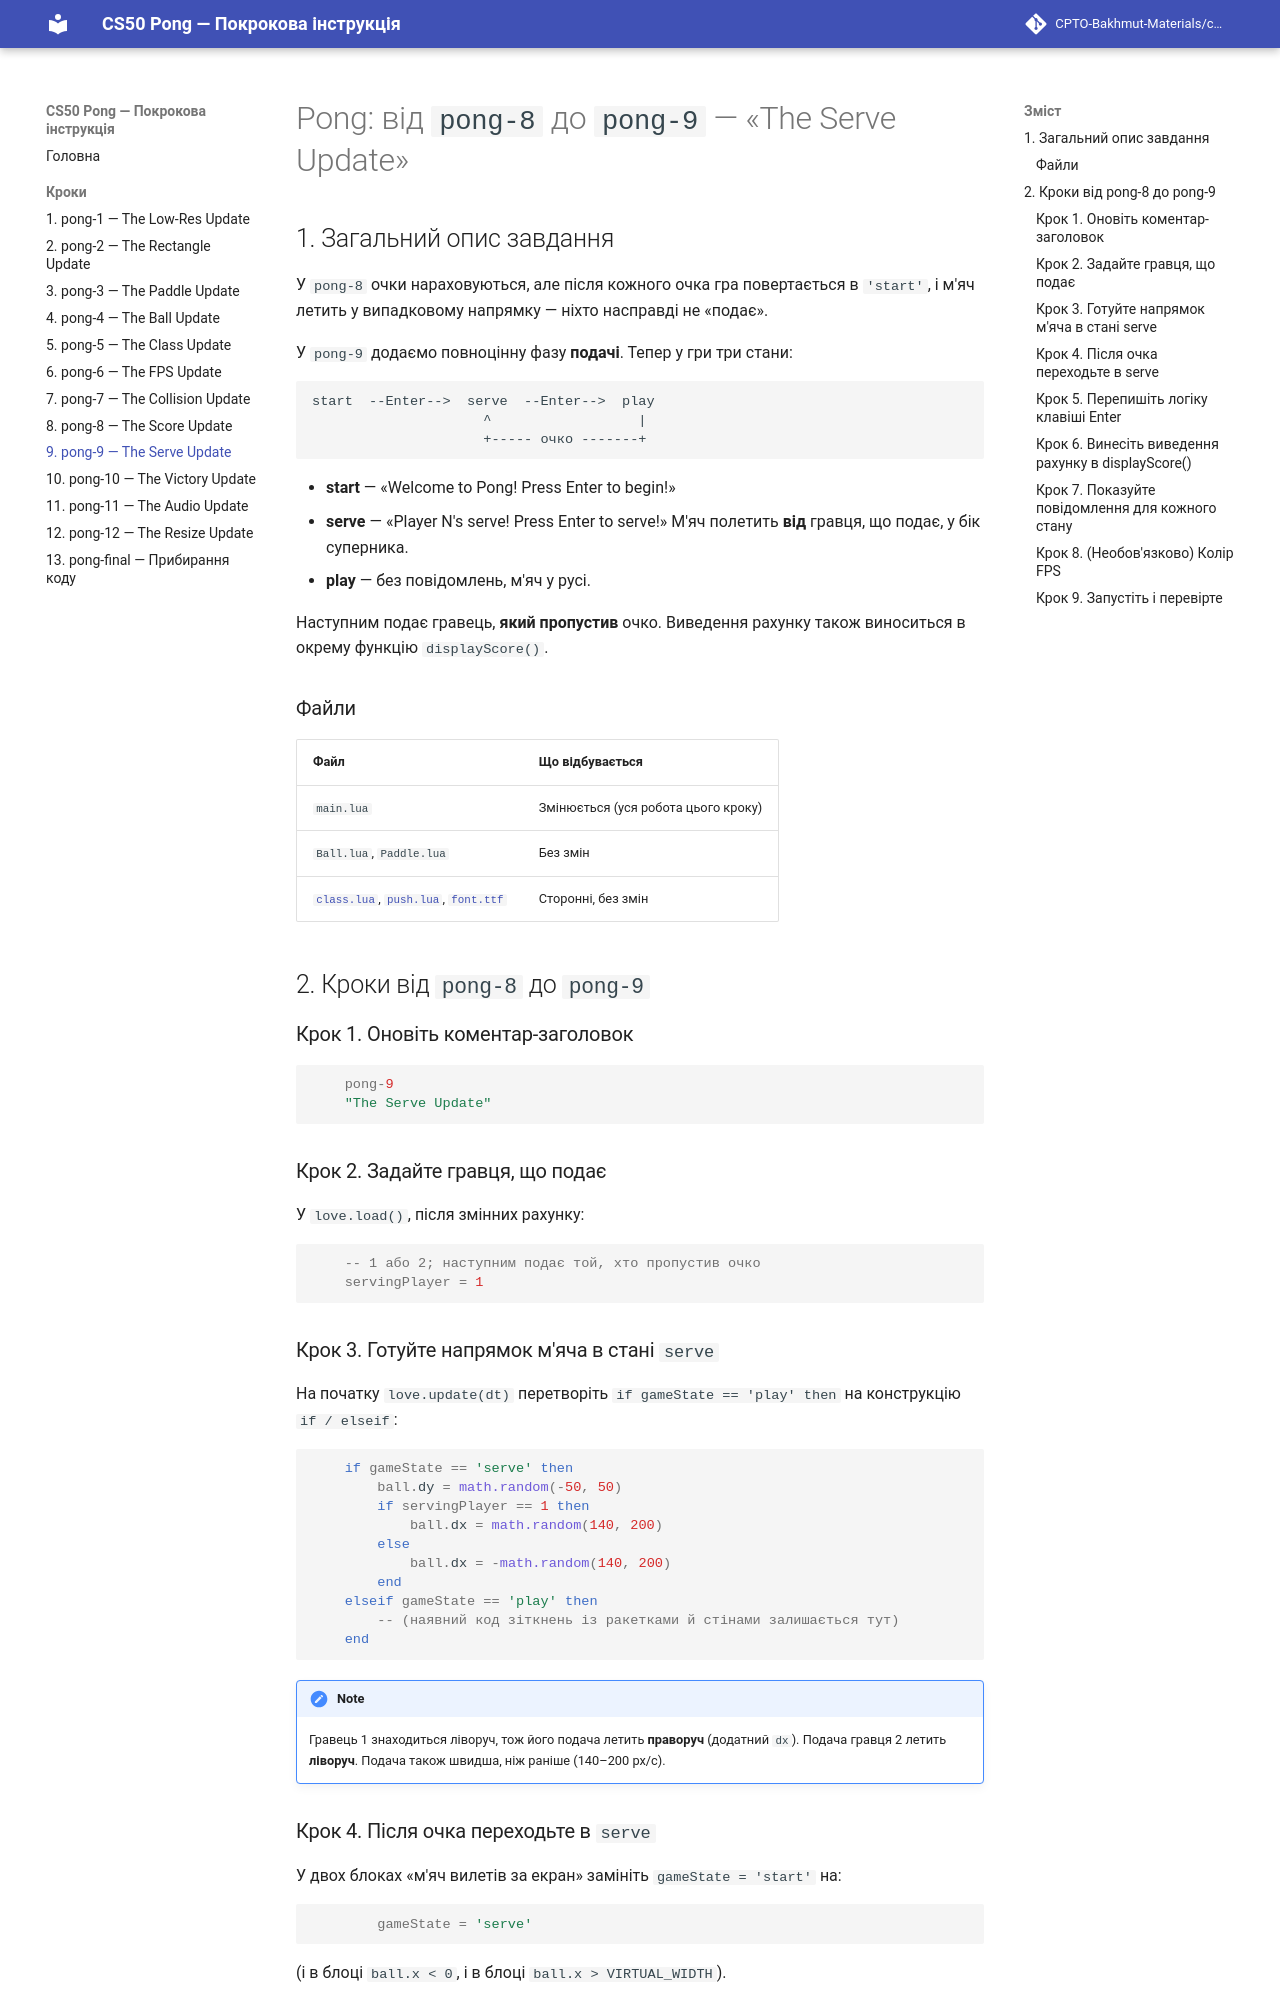

repository: CPTO-Bakhmut-Materials/cs50-pong-uk · page: diff-8-9/index.html · generator: mkdocs

# Pong: від `pong-8` до `pong-9` — «The Serve Update»

## 1. Загальний опис завдання

У `pong-8` очки нараховуються, але після кожного очка гра повертається в `'start'`, і м'яч летить у випадковому напрямку — ніхто насправді не «подає».

У `pong-9` додаємо повноцінну фазу **подачі**. Тепер у гри три стани:

```
start  --Enter-->  serve  --Enter-->  play
                     ^                  |
                     +----- очко -------+
```

- **start** — «Welcome to Pong! Press Enter to begin!»
- **serve** — «Player N's serve! Press Enter to serve!» М'яч полетить **від** гравця, що подає, у бік суперника.
- **play** — без повідомлень, м'яч у русі.

Наступним подає гравець, **який пропустив** очко. Виведення рахунку також виноситься в окрему функцію `displayScore()`.

### Файли

| Файл | Що відбувається |
|---|---|
| `main.lua` | Змінюється (уся робота цього кроку) |
| `Ball.lua`, `Paddle.lua` | Без змін |
| [`class.lua`](assets/class.lua), [`push.lua`](assets/push.lua), [`font.ttf`](assets/font.ttf) | Сторонні, без змін |

## 2. Кроки від `pong-8` до `pong-9`

### Крок 1. Оновіть коментар-заголовок

```lua
    pong-9
    "The Serve Update"
```

### Крок 2. Задайте гравця, що подає

У `love.load()`, після змінних рахунку:

```lua
    -- 1 або 2; наступним подає той, хто пропустив очко
    servingPlayer = 1
```

### Крок 3. Готуйте напрямок м'яча в стані `serve`

На початку `love.update(dt)` перетворіть `if gameState == 'play' then` на конструкцію `if / elseif`:

```lua
    if gameState == 'serve' then
        ball.dy = math.random(-50, 50)
        if servingPlayer == 1 then
            ball.dx = math.random(140, 200)
        else
            ball.dx = -math.random(140, 200)
        end
    elseif gameState == 'play' then
        -- (наявний код зіткнень із ракетками й стінами залишається тут)
    end
```

> Гравець 1 знаходиться ліворуч, тож його подача летить **праворуч** (додатний `dx`). Подача гравця 2 летить **ліворуч**. Подача також швидша, ніж раніше (140–200 px/с).

### Крок 4. Після очка переходьте в `serve`

У двох блоках «м'яч вилетів за екран» замініть `gameState = 'start'` на:

```lua
        gameState = 'serve'
```

(і в блоці `ball.x < 0`, і в блоці `ball.x > VIRTUAL_WIDTH`).
